2-way image classification set "PWB Condition" from GitHub (jerichonaces/pwb-condition-classification); label vocabulary: good, no good.

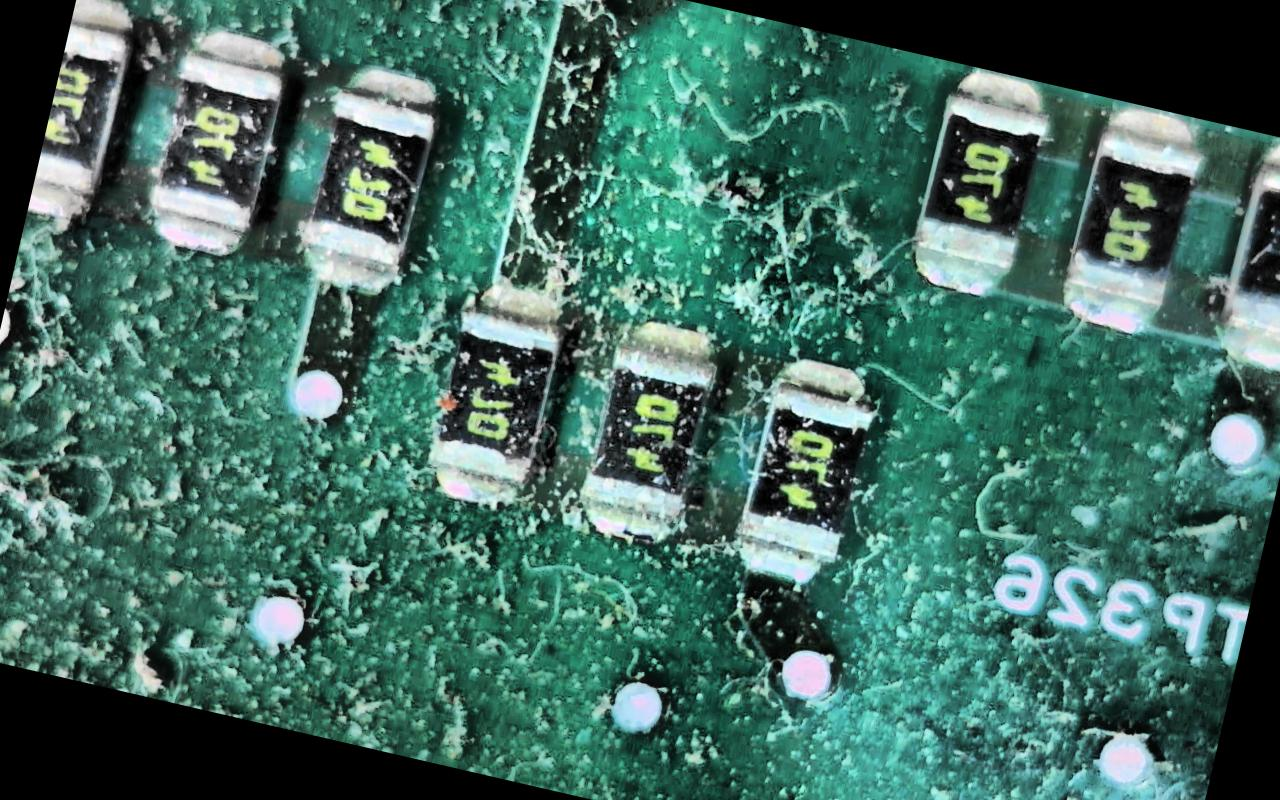
Label: no good

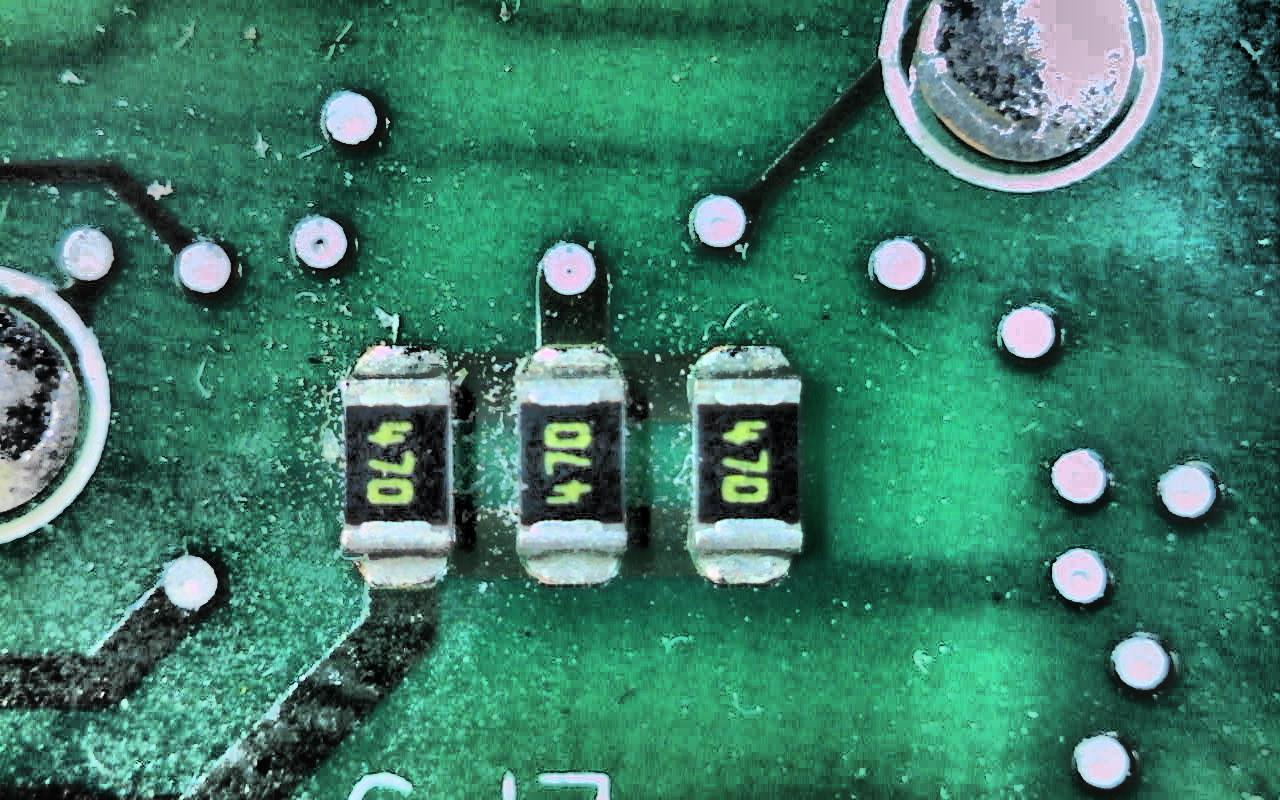
Label: no good

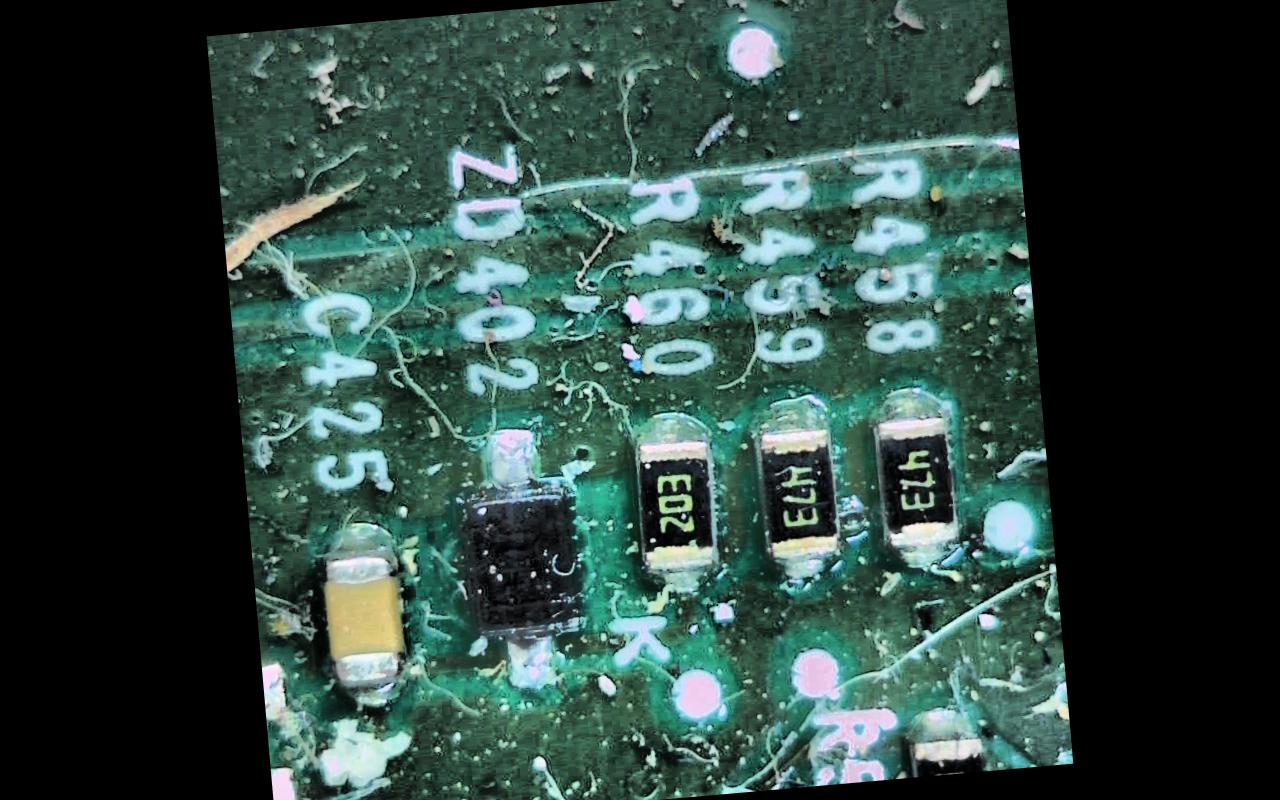
Label: no good

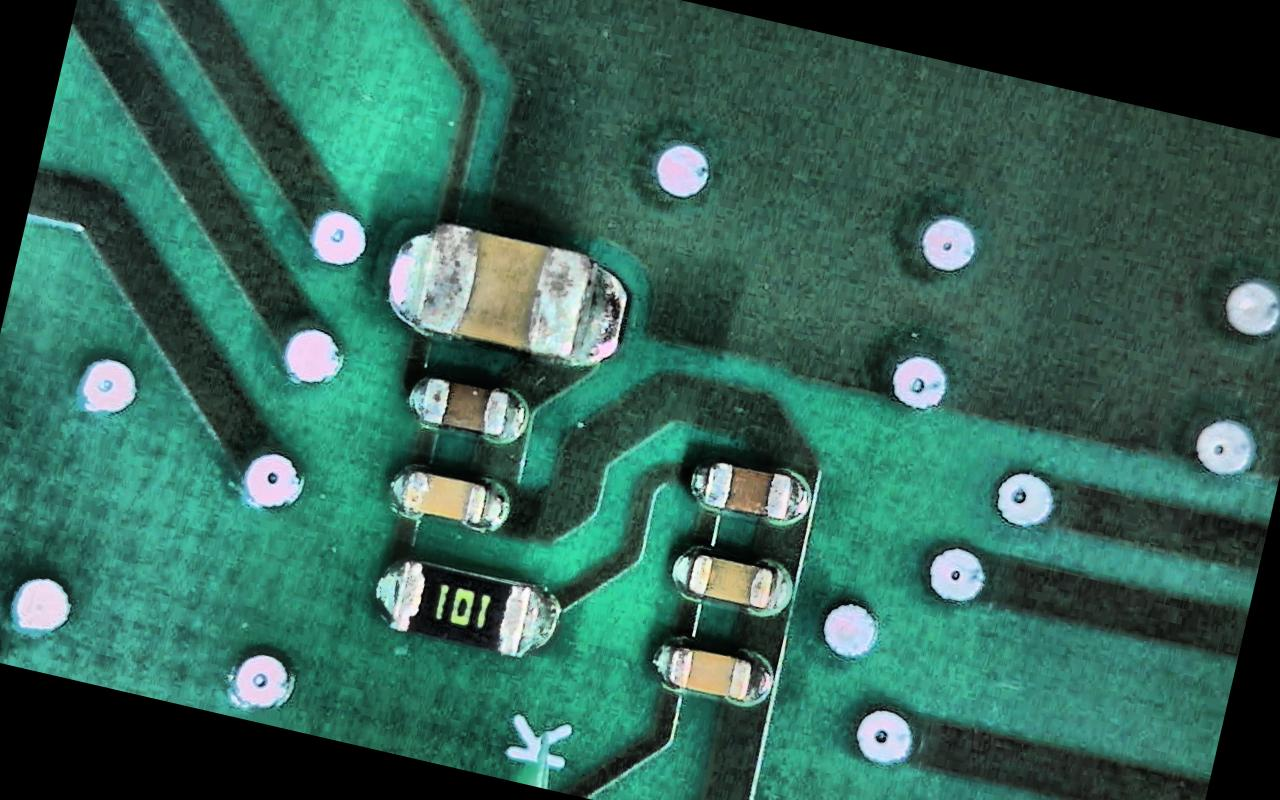
Label: good

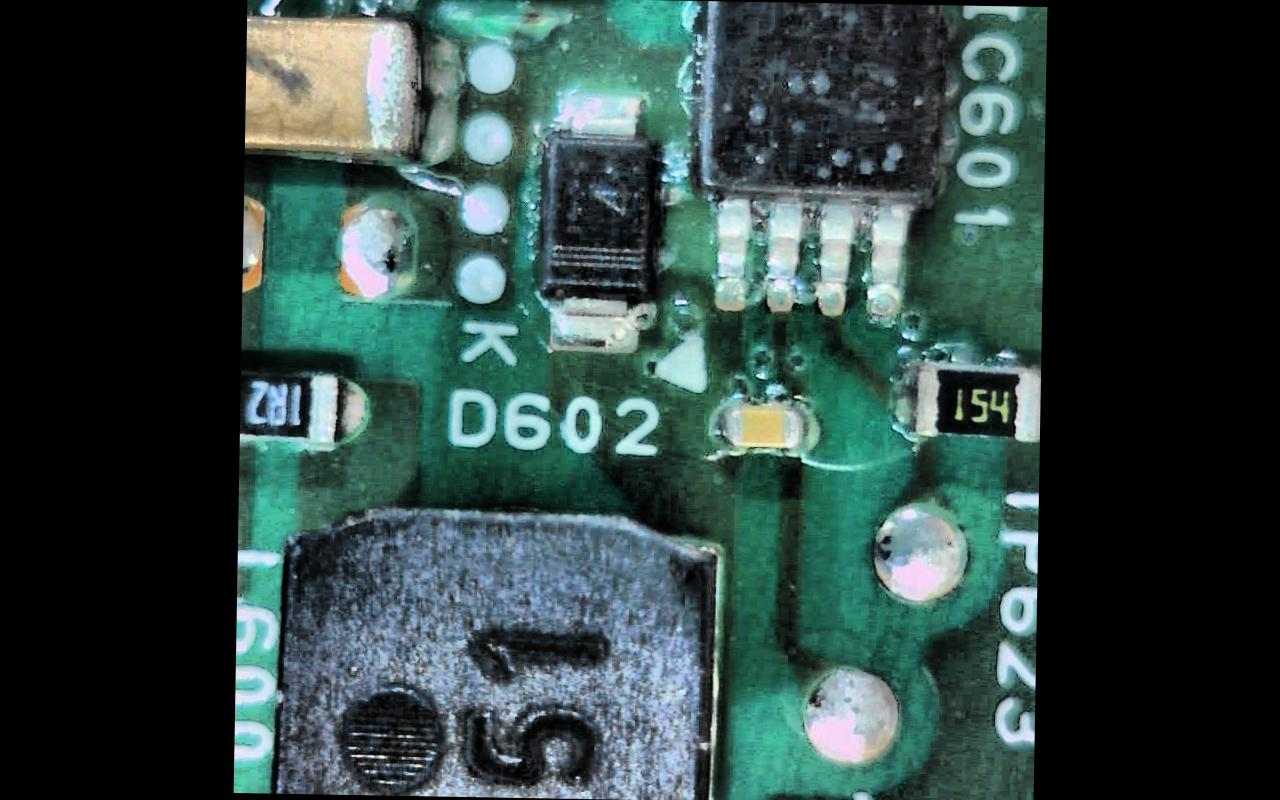
Label: good

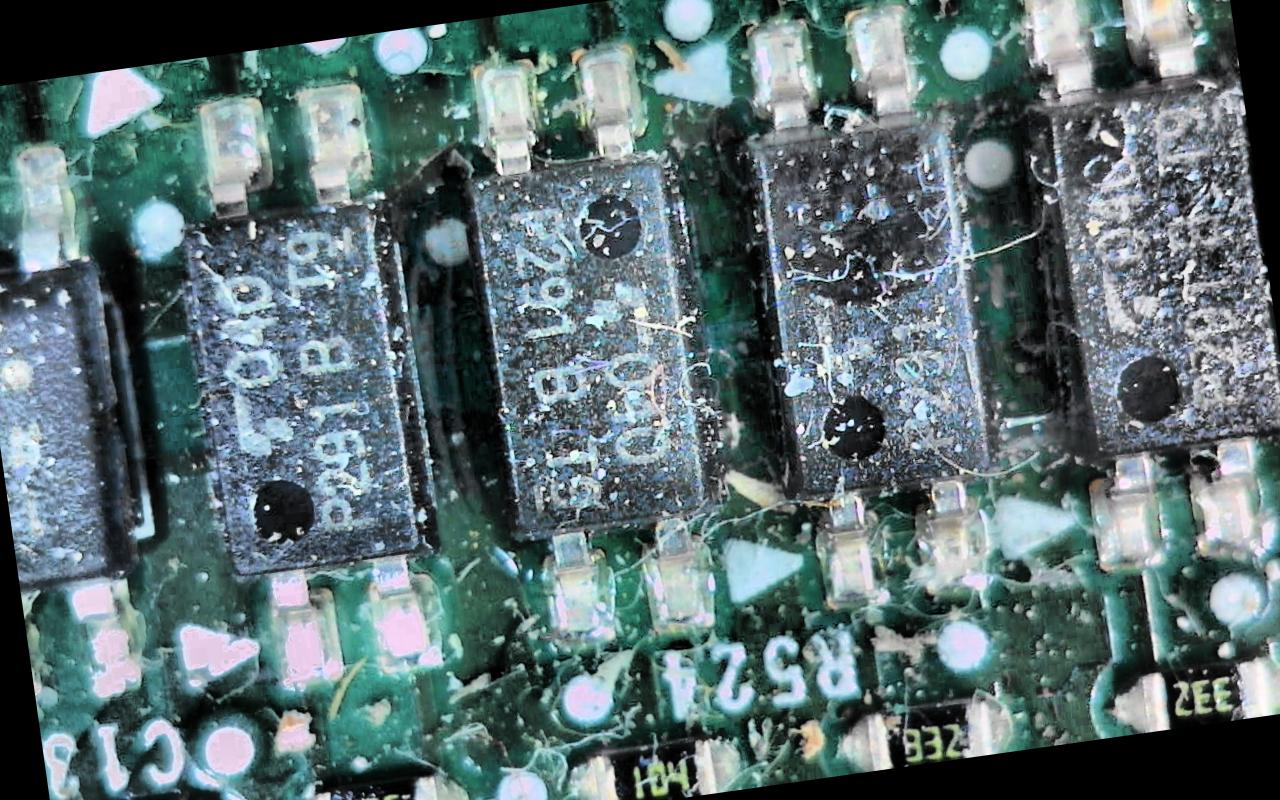
Label: no good
